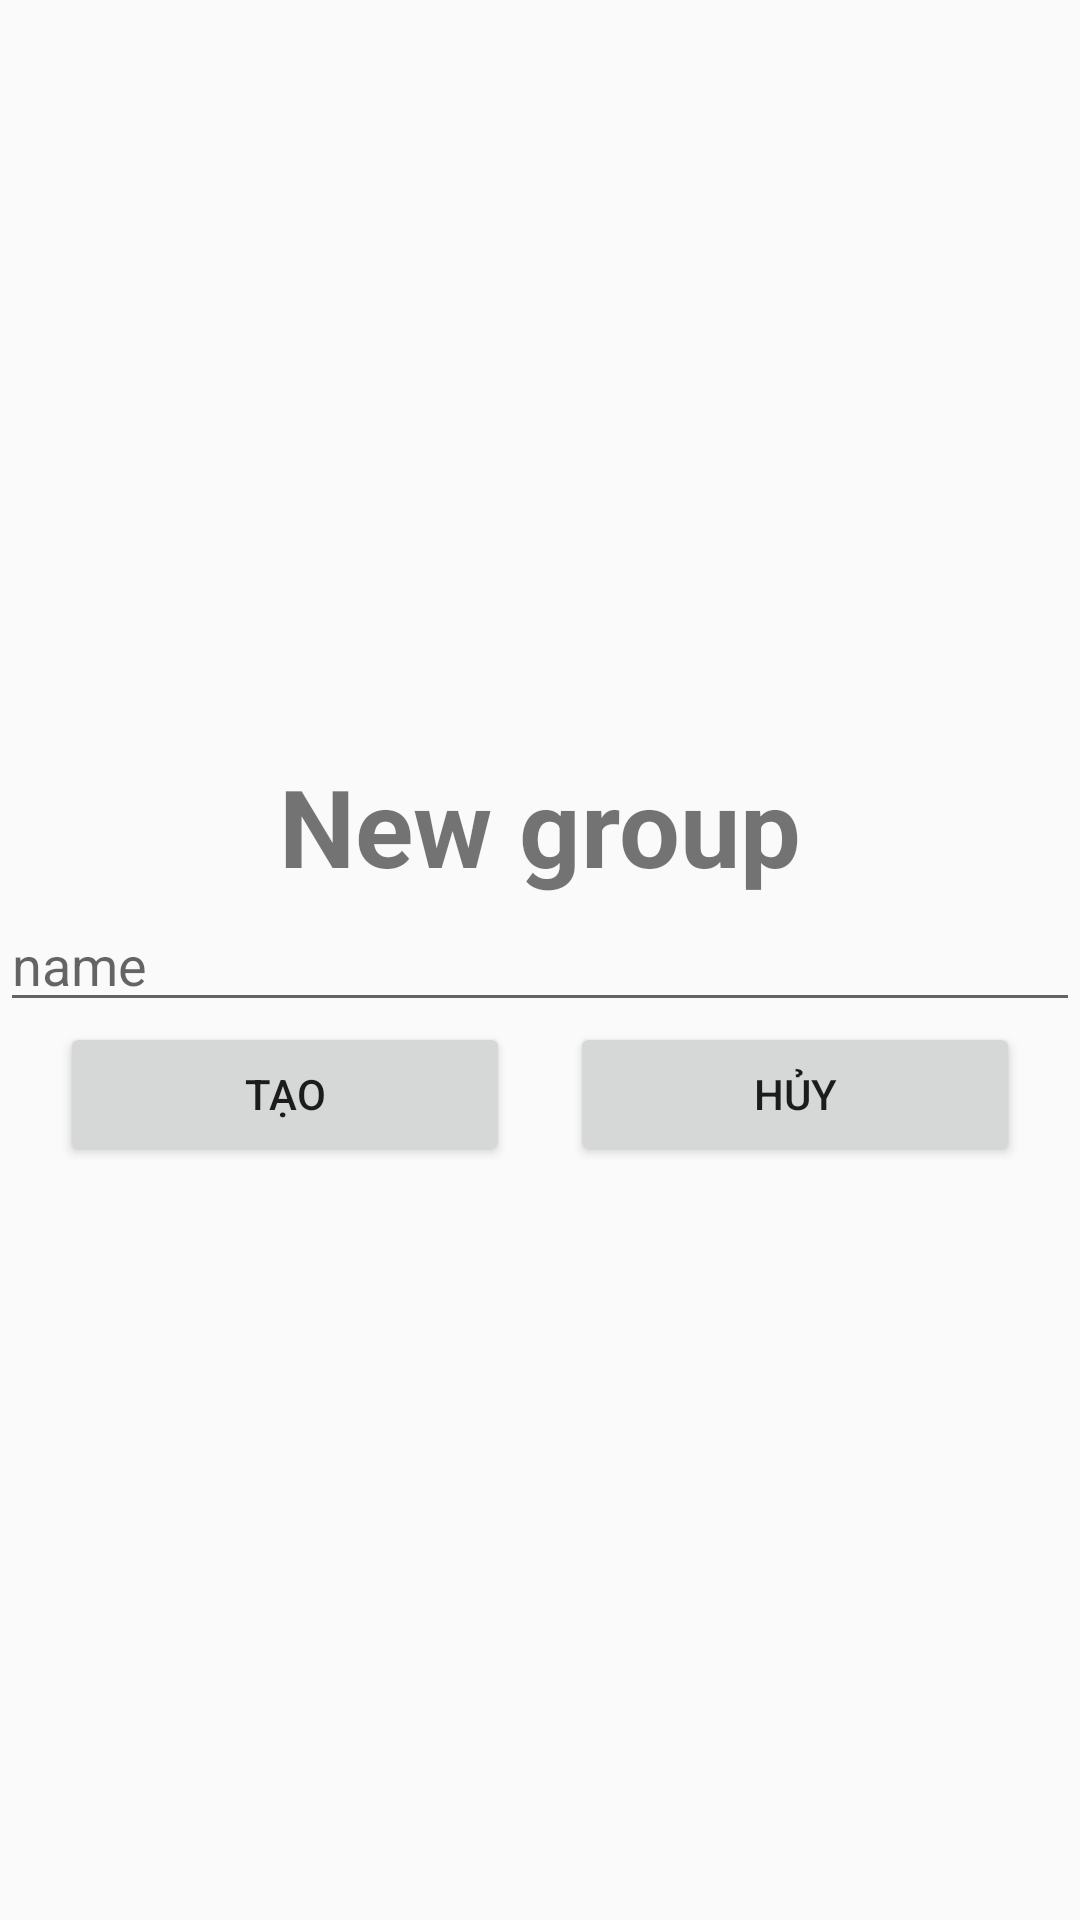

This screen was rendered from an Android layout file. Write that file and the resources it references.
<!-- AndroidManifest.xml: application theme Theme.Chat_GPS2 -->
<!-- res/layout/create_group_dialog.xml -->
<?xml version="1.0" encoding="utf-8"?>
<LinearLayout xmlns:android="http://schemas.android.com/apk/res/android"
    android:orientation="vertical" android:layout_width="match_parent"
    android:layout_height="match_parent"
    android:gravity="center"
    >

    <TextView
        android:layout_width="match_parent"
        android:layout_height="wrap_content"
        android:text="New group"
        android:textAlignment="center"
        android:textStyle="bold"
        android:textSize="36dp"/>

    <EditText
        android:id="@+id/EditText_Create_Group_GroupName"
        android:layout_width="match_parent"
        android:layout_height="wrap_content"
        android:hint="name"
        />

    <LinearLayout
        android:orientation="horizontal"
        android:gravity="center"
        android:layout_width="match_parent"
        android:layout_height="wrap_content">

        <Button
            android:id="@+id/yes"
            android:layout_marginRight="20sp"
            android:text="Tạo"
            android:layout_width="150dp"
            android:layout_height="wrap_content"
            />
        <Button
            android:id="@+id/no"
            android:text="Hủy"
            android:layout_width="150dp"
            android:layout_height="match_parent"
            />

    </LinearLayout>

</LinearLayout>
<!-- resources referenced by this layout -->
<resources>
  <style name="Theme.Chat_GPS2" parent="Theme.AppCompat.DayNight.DarkActionBar">
          
          <item name="colorPrimary">@color/purple_500</item>
          <item name="colorPrimaryVariant">@color/purple_700</item>
          <item name="colorOnPrimary">@color/white</item>
          
          <item name="colorSecondary">@color/teal_200</item>
          <item name="colorSecondaryVariant">@color/teal_700</item>
          <item name="colorOnSecondary">@color/black</item>
          
          <item name="android:statusBarColor" tools:targetApi="l">?attr/colorPrimaryVariant</item>
          
      </style>
  <color name="purple_500">#FF6200EE</color>
  <color name="purple_700">#FF3700B3</color>
  <color name="white">#FFFFFFFF</color>
  <color name="teal_200">#FF03DAC5</color>
  <color name="teal_700">#FF018786</color>
  <color name="black">#FF000000</color>
</resources>
